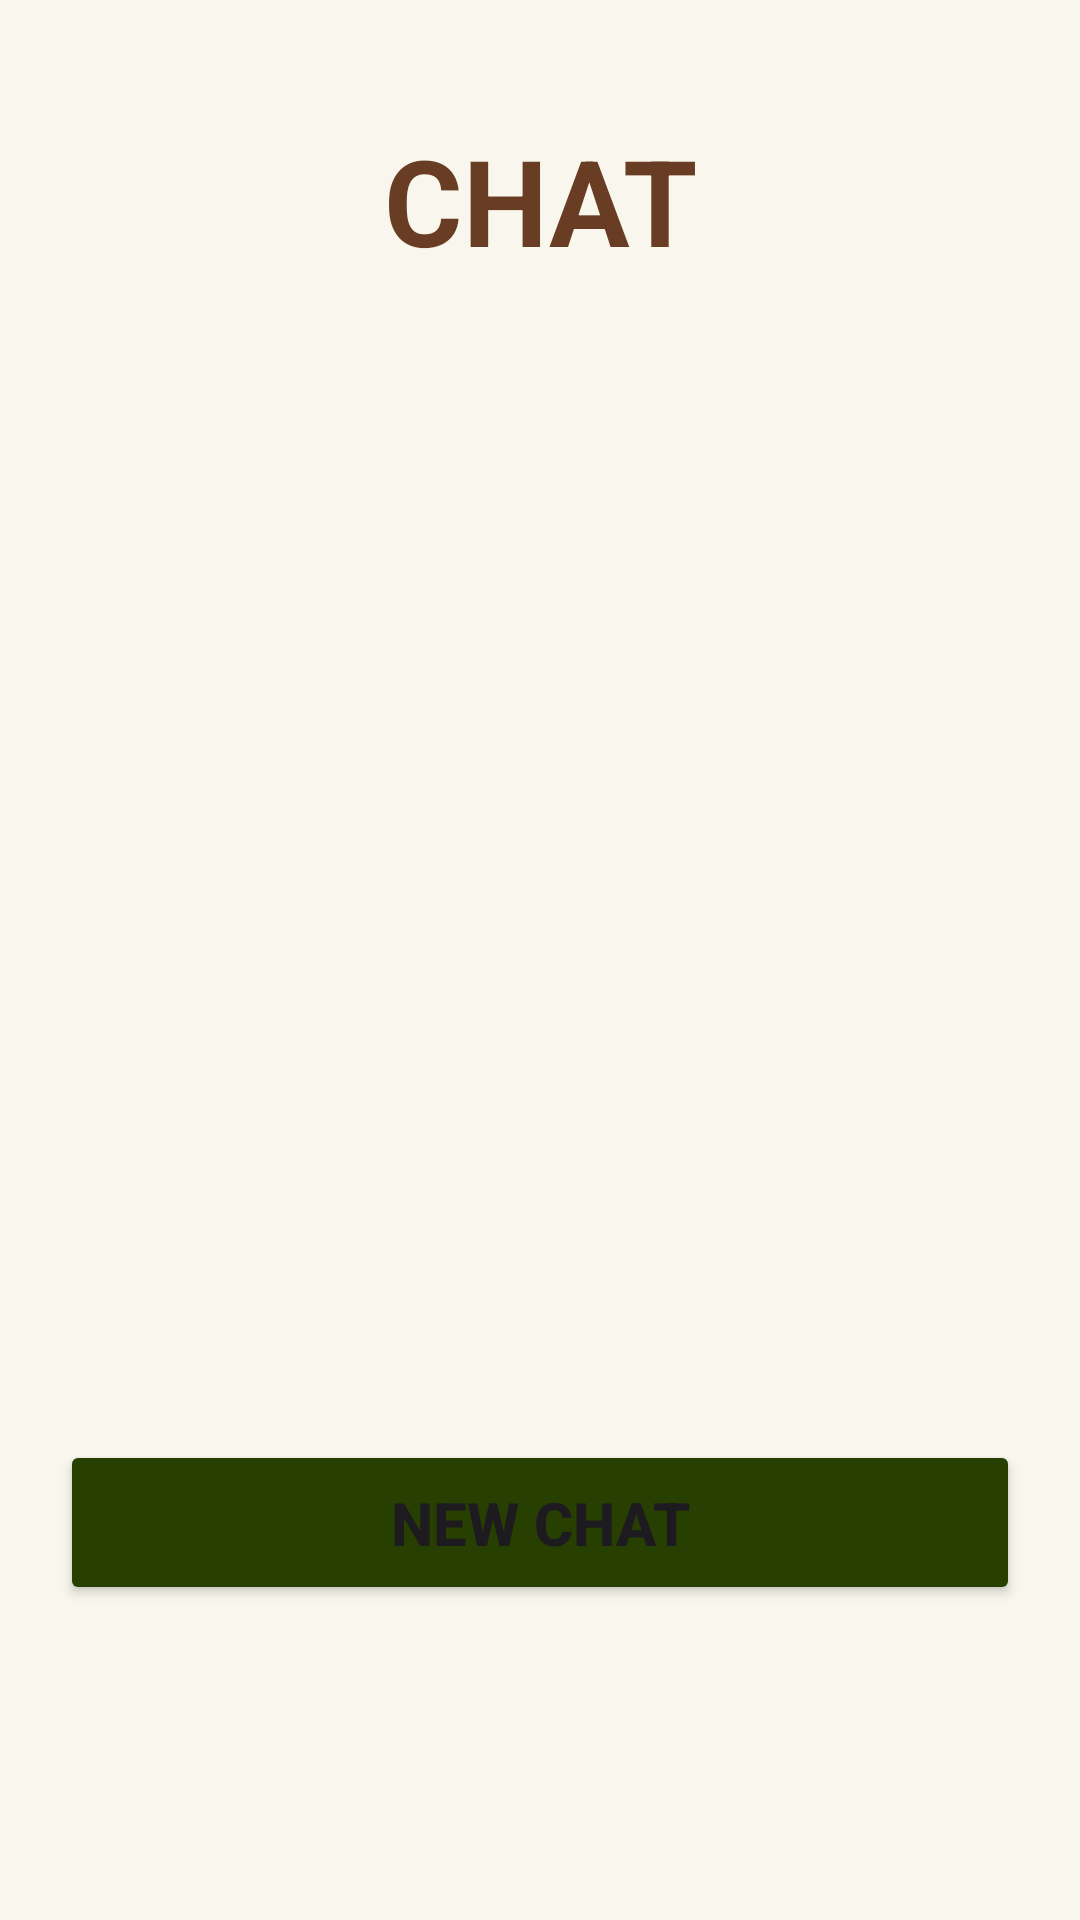

Reconstruct the res/layout file that produces this screen, plus the resources it refers to.
<!-- AndroidManifest.xml: application theme Theme.OPSC7312POE -->
<!-- res/layout/activity_latest_messages.xml -->
<?xml version="1.0" encoding="utf-8"?>
<androidx.constraintlayout.widget.ConstraintLayout xmlns:android="http://schemas.android.com/apk/res/android"
    xmlns:app="http://schemas.android.com/apk/res-auto"
    xmlns:tools="http://schemas.android.com/tools"
    android:id="@+id/main"
    android:layout_width="match_parent"
    android:layout_height="match_parent"
    android:background="@color/lightBackground"
    tools:context=".LatestMessagesActivity">

    <TextView
        android:id="@+id/LatestMessagesTitle"
        android:layout_width="wrap_content"
        android:layout_height="wrap_content"
        android:layout_marginTop="40dp"
        android:text="@string/chat"
        android:textColor="@color/lightTitle"
        android:textSize="40sp"
        android:textStyle="bold"
        app:layout_constraintEnd_toEndOf="parent"
        app:layout_constraintStart_toStartOf="parent"
        app:layout_constraintTop_toTopOf="parent" />


    <Button
        android:id="@+id/newMessageBtn"
        android:layout_width="320dp"
        android:layout_height="55dp"
        android:layout_marginBottom="105dp"
        android:backgroundTint="@color/ButtonLight"
        android:drawablePadding="10dp"
        android:text="@string/new_chat"
        android:textSize="20sp"
        android:textStyle="bold"
        app:cornerRadius="14dp"
        app:layout_constraintBottom_toBottomOf="parent"
        app:layout_constraintEnd_toEndOf="parent"
        app:layout_constraintStart_toStartOf="parent" />

</androidx.constraintlayout.widget.ConstraintLayout>
<!-- resources referenced by this layout -->
<resources>
  <color name="ButtonLight">#274001</color>
  <color name="lightBackground">#F9F7ED</color>
  <color name="lightTitle">#693D24</color>
  <string name="chat">CHAT</string>
  <string name="new_chat">NEW CHAT</string>
  <style name="Theme.OPSC7312POE" parent="Base.Theme.OPSC7312POE" />
  <style name="Base.Theme.OPSC7312POE" parent="Theme.Material3.DayNight.NoActionBar">
          
          
      </style>
</resources>
